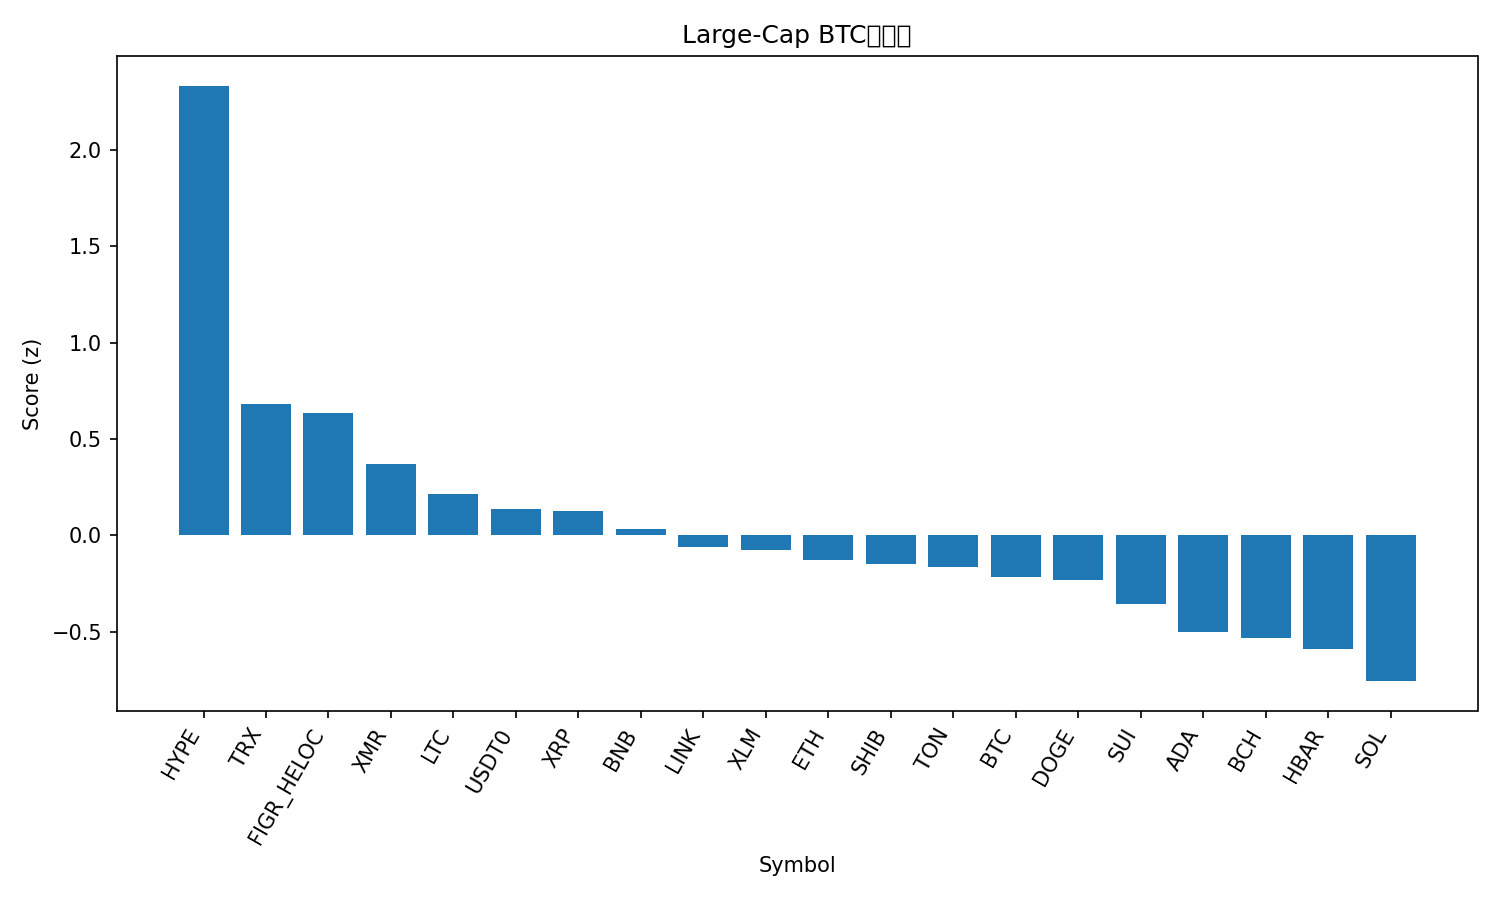

Data behind this chart, as committed beside it:
rank, name, symbol, price_btc, price_usd, pct_1h_btc, pct_24h_btc, pct_7d_btc, market_cap_rank, market_cap_usd, volume_usd, score
1, Hyperliquid, HYPE, 0.0003379, 36.55, 2.082, 2.129, -3.024, 20, 9906388993, 586809249, 2.333
2, TRON, TRX, 2.97e-06, 0.3214, 0.3808, 2.359, 4.241, 9, 30417815013, 1040761529, 0.6826
3, Figure Heloc, FIGR_HELOC, 9.46e-06, 1.023, -0.1533, 6.5, 3.829, 14, 13499218282, 53568548, 0.6346
4, Monero, XMR, 0.002864, 309.7, 0.3013, 2.041, -0.03093, 34, 5718228807, 194347955, 0.3719
5, Litecoin, LTC, 0.0008737, 94.5, 0.1788, 1.145, 2.718, 29, 7235017908, 710015304, 0.213
6, USDT0, USDT0, 9.25e-06, 1.0, -0.151, 3.327, 2.685, 31, 7083742265, 326150064, 0.1393
7, XRP, XRP, 2.21e-05, 2.39, 0.418, -0.9423, 0.9931, 5, 143357084265, 4136336090, 0.128
8, BNB, BNB, 0.009914, 1072, 0.2717, 1.445, -5.546, 4, 149231482058, 2646635830, 0.03364
9, Chainlink, LINK, 0.0001601, 17.32, 0.4292, -1.564, -1.688, 16, 12068470719, 961144527, -0.05928
10, Stellar, XLM, 2.88e-06, 0.3112, 0.4694, -1.871, -2.169, 19, 9964889971, 212922268, -0.07653
11, Ethereum, ETH, 0.03532, 3820, 0.3108, -1.383, -1.686, 2, 460617830120, 41962409158, -0.1288
12, Shiba Inu, SHIB, 9.1613e-11, 9.91e-06, 0.3265, -1.154, -2.419, 33, 5838593136, 185699588, -0.1504
13, Toncoin, TON, 1.975e-05, 2.14, 0.3283, -1.585, -1.328, 35, 5382608015, 161095892, -0.1659
14, Bitcoin, BTC, 1.0, 108160, 0.0, 0.0, 0.0, 1, 2156080686679, 90557082439, -0.2139
15, Dogecoin, DOGE, 1.77e-06, 0.1916, 0.2911, -1.804, -1.1, 10, 29013165244, 2397723793, -0.2286
16, Sui, SUI, 2.254e-05, 2.44, 0.5947, -3.312, -7.621, 24, 8843313225, 1203248007, -0.3546
17, Cardano, ADA, 5.83e-06, 0.6301, 0.2574, -2.695, -3.73, 11, 23041773238, 1257889526, -0.5019
18, Bitcoin Cash, BCH, 0.004386, 474.3, 0.2169, -1.543, -7.341, 21, 9463159109, 266276727, -0.5311
19, Hedera, HBAR, 1.55e-06, 0.1679, 0.1897, -2.373, -5.072, 30, 7120162072, 220969850, -0.5899
20, Solana, SOL, 0.001678, 181.5, 0.1576, -3.148, -5.732, 6, 99223785478, 7354726572, -0.7556
21, Avalanche, AVAX, 0.0001787, 19.33, 0.1297, -2.403, -9.512, 27, 8245664788, 534032068, -0.8421
